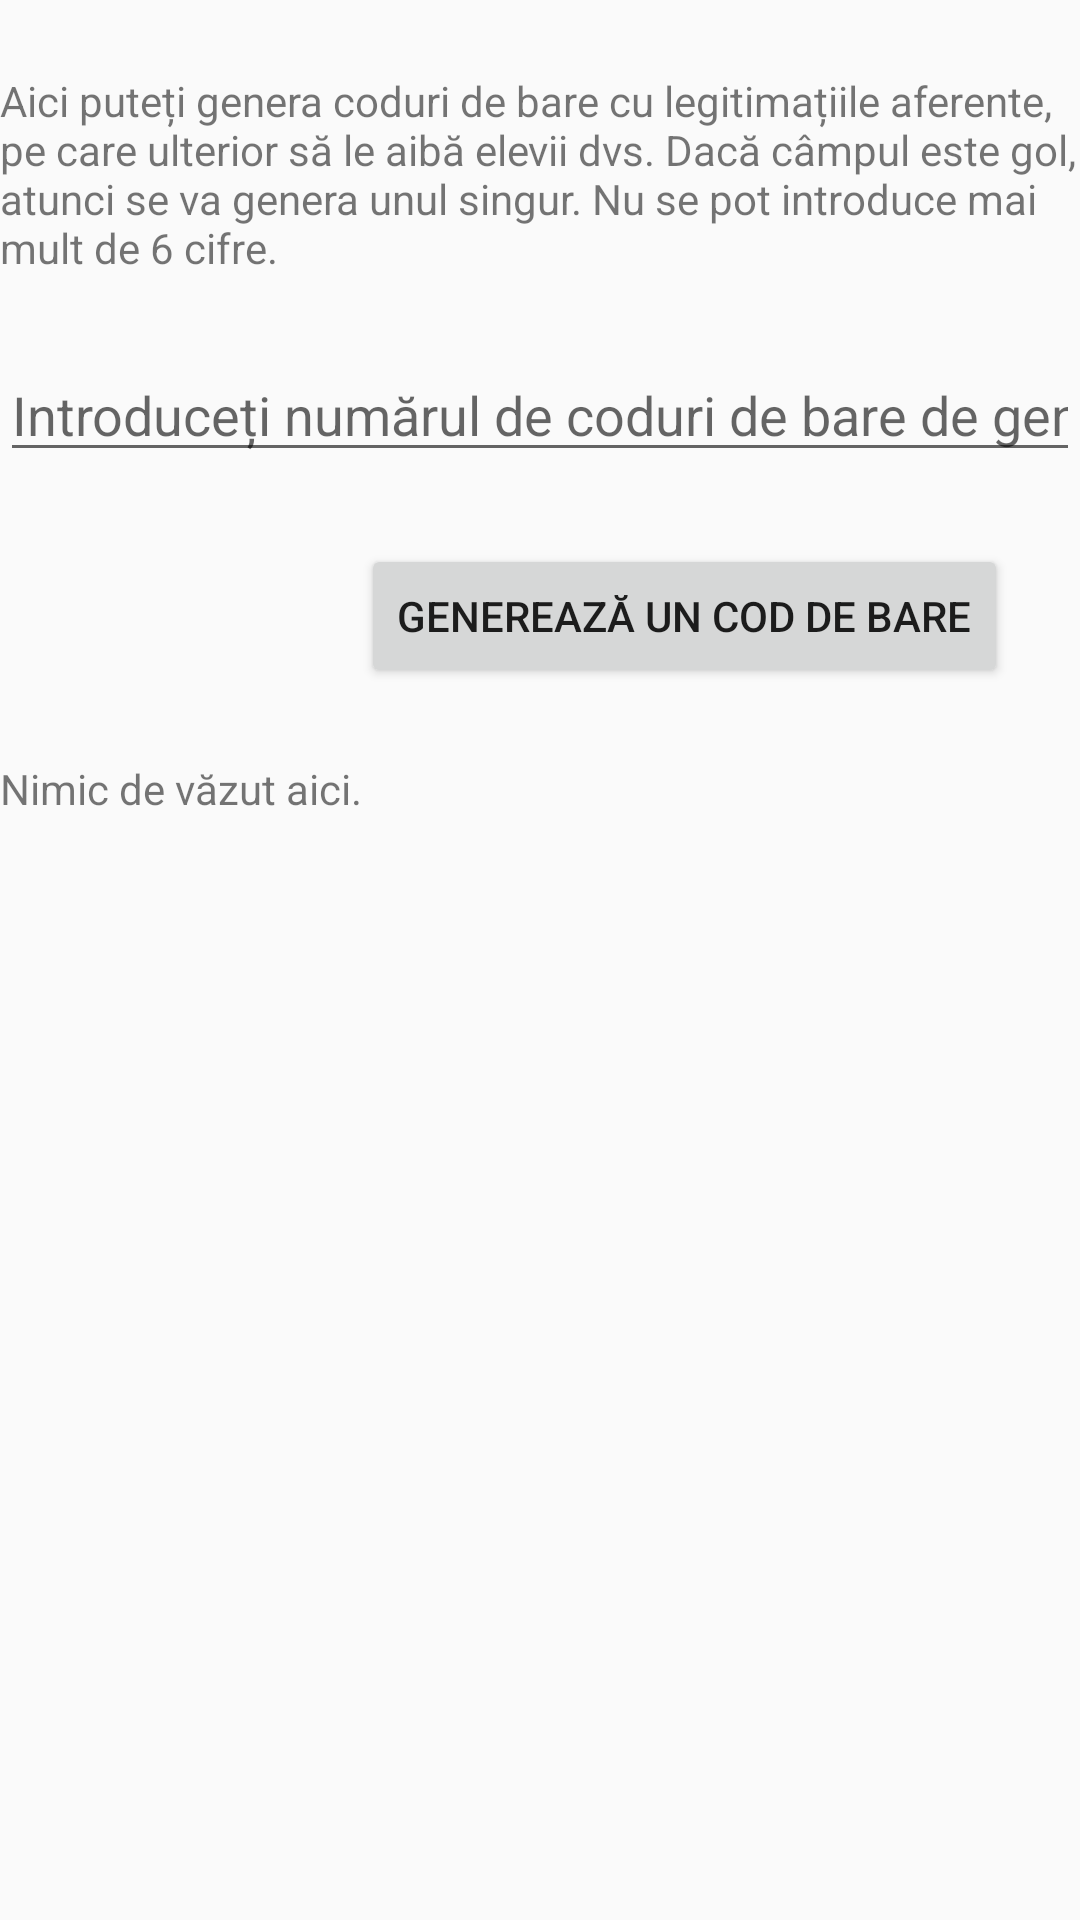

Layout XML and referenced resources for this Android screen:
<!-- AndroidManifest.xml: application theme AppTheme -->
<!-- res/layout/activity_students_gen.xml -->
<?xml version="1.0" encoding="utf-8"?>
<androidx.constraintlayout.widget.ConstraintLayout
        xmlns:android="http://schemas.android.com/apk/res/android"
        xmlns:tools="http://schemas.android.com/tools"
        xmlns:app="http://schemas.android.com/apk/res-auto"
        android:layout_width="match_parent"
        android:layout_height="match_parent"
        tools:context=".StudentsGenActivity">

    <ScrollView
        android:id="@+id/scrollView2"
        android:layout_width="match_parent"
        android:layout_height="match_parent">

        <androidx.constraintlayout.widget.ConstraintLayout
            android:layout_width="match_parent"
            android:layout_height="wrap_content">

            <TextView
                android:id="@+id/studentsInfo"
                android:layout_width="wrap_content"
                android:layout_height="wrap_content"
                android:layout_marginTop="24dp"
                android:text="Aici puteți genera coduri de bare cu legitimațiile aferente, pe care ulterior să le aibă elevii dvs. Dacă câmpul este gol, atunci se va genera unul singur. Nu se pot introduce mai mult de 6 cifre."
                app:layout_constraintEnd_toEndOf="parent"
                app:layout_constraintStart_toStartOf="parent"
                app:layout_constraintTop_toTopOf="parent" />

            <EditText
                    android:id="@+id/studentsToGenField"
                    android:layout_width="match_parent"
                    android:layout_height="wrap_content"
                    android:layout_marginTop="24dp"
                    android:ems="10"
                    android:hint="Introduceți numărul de coduri de bare de generat"
                    android:inputType="number"
                    app:layout_constraintEnd_toEndOf="parent"
                    app:layout_constraintStart_toStartOf="parent"
                    app:layout_constraintTop_toBottomOf="@+id/studentsInfo" android:maxLength="6"/>

            <Button
                android:id="@+id/genStudentsBtn"
                android:layout_width="wrap_content"
                android:layout_height="wrap_content"
                android:layout_marginTop="24dp"
                android:layout_marginEnd="24dp"
                android:onClick="genStudents"
                android:text="Generează un cod de bare"
                app:layout_constraintEnd_toEndOf="parent"
                app:layout_constraintTop_toBottomOf="@+id/studentsToGenField" />

            <TextView
                android:id="@+id/studentsList"
                android:layout_width="wrap_content"
                android:layout_height="wrap_content"
                android:layout_marginTop="24dp"
                android:text="Nimic de văzut aici."
                app:layout_constraintStart_toStartOf="parent"
                app:layout_constraintTop_toBottomOf="@+id/genStudentsBtn" />

            <ProgressBar
                android:id="@+id/progressBar"
                style="?android:attr/progressBarStyleHorizontal"
                android:layout_width="match_parent"
                android:layout_height="wrap_content"
                android:indeterminate="true"
                android:visibility="invisible"
                app:layout_constraintBottom_toTopOf="@+id/studentsList"
                app:layout_constraintStart_toStartOf="parent"
                app:layout_constraintTop_toBottomOf="@+id/genStudentsBtn" />

            <TextView
                android:id="@+id/progressText"
                android:layout_width="wrap_content"
                android:layout_height="wrap_content"
                android:layout_marginStart="8dp"
                android:layout_marginBottom="8dp"
                android:visibility="invisible"
                app:layout_constraintBottom_toTopOf="@+id/progressBar"
                app:layout_constraintStart_toStartOf="parent" />
        </androidx.constraintlayout.widget.ConstraintLayout>
    </ScrollView>

</androidx.constraintlayout.widget.ConstraintLayout>
<!-- resources referenced by this layout -->
<resources>
  <style name="AppTheme" parent="Theme.AppCompat.Light.DarkActionBar">
          <item name="colorPrimary">@color/colorPrimary</item>
          <item name="colorPrimaryDark">@color/colorPrimaryDark</item>
          <item name="colorAccent">#00897B</item>
      </style>
  <!-- not gathered from this repository: default colours our renderer supplied (Android Studio template values) -->
  <color name="colorPrimary">#FF6200EE</color>
  <color name="colorPrimaryDark">#FF3700B3</color>
</resources>
